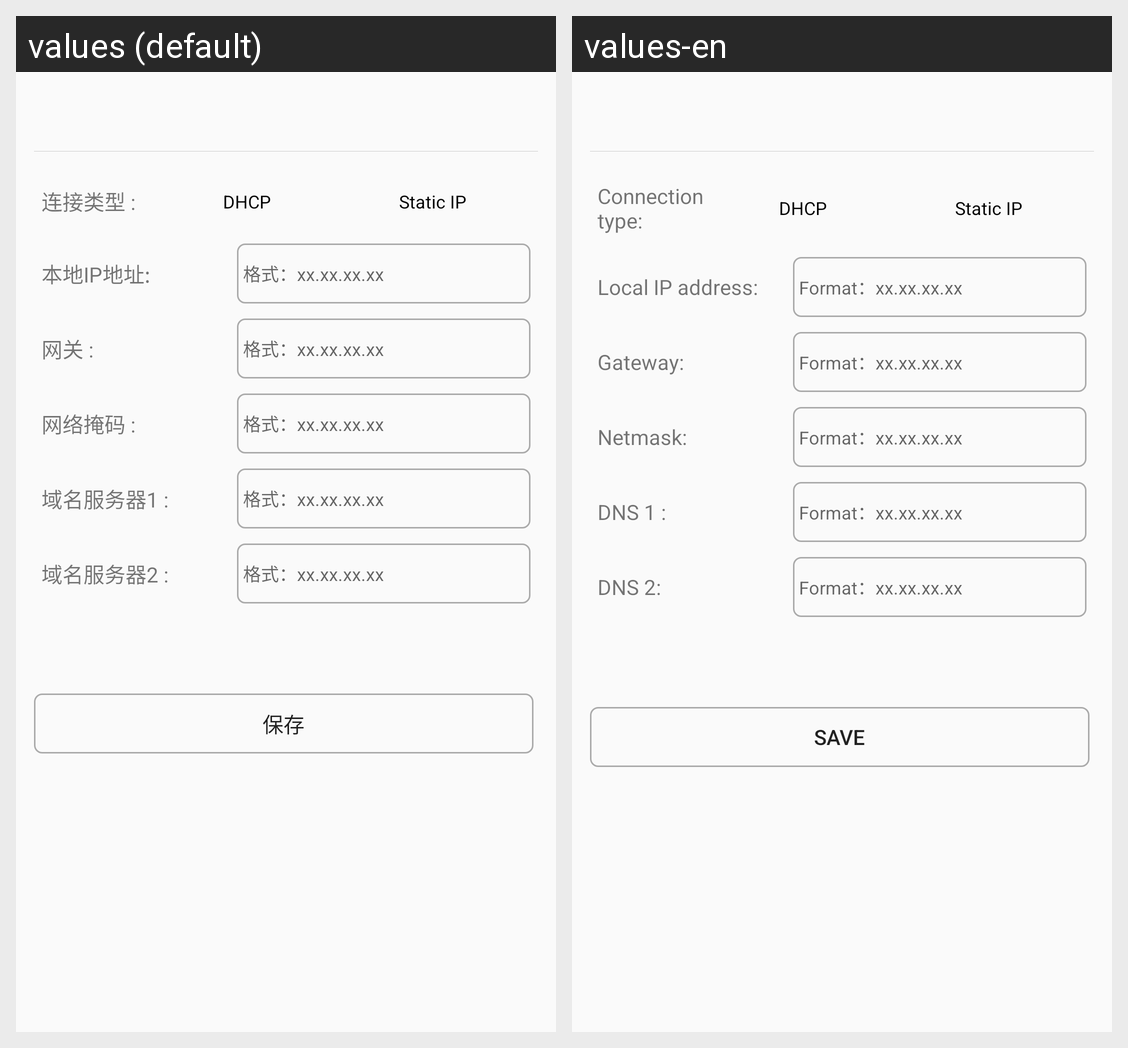

Strings drawn on this Android screen and how each of the app's shown locales translates them:
Android screen res/layout/activity_ethernet_setting.xml rendered under 2 locales, left to right: values (default), values-en. Device: Nexus 5 (rendered at 1080×1920; each locale shown at half size, 540×960, under a caption strip naming it); theme Theme.AppCompat.Light.NoActionBar.
Strings drawn on this screen, with the default value and each locale's value (text and hints the layout hard-codes, and strings that could not be matched under every locale, appear in the picture but are not listed):

connection_type
  values: 连接类型 :
  values-en: Connection type:

dhcp
  values: DHCP
  values-en: DHCP

static_ip
  values: Static IP
  values-en: Static IP

local_ip
  values: 本地IP地址:
  values-en: Local IP address:

ip_format
  values: 格式：xx.xx.xx.xx
  values-en: Format：xx.xx.xx.xx

gateway
  values: 网关 :
  values-en: Gateway:

mask
  values: 网络掩码 :
  values-en: Netmask:

dns1
  values: 域名服务器1 :
  values-en: DNS 1 :

dns2
  values: 域名服务器2 :
  values-en: DNS 2:

save
  values: 保存
  values-en: save
